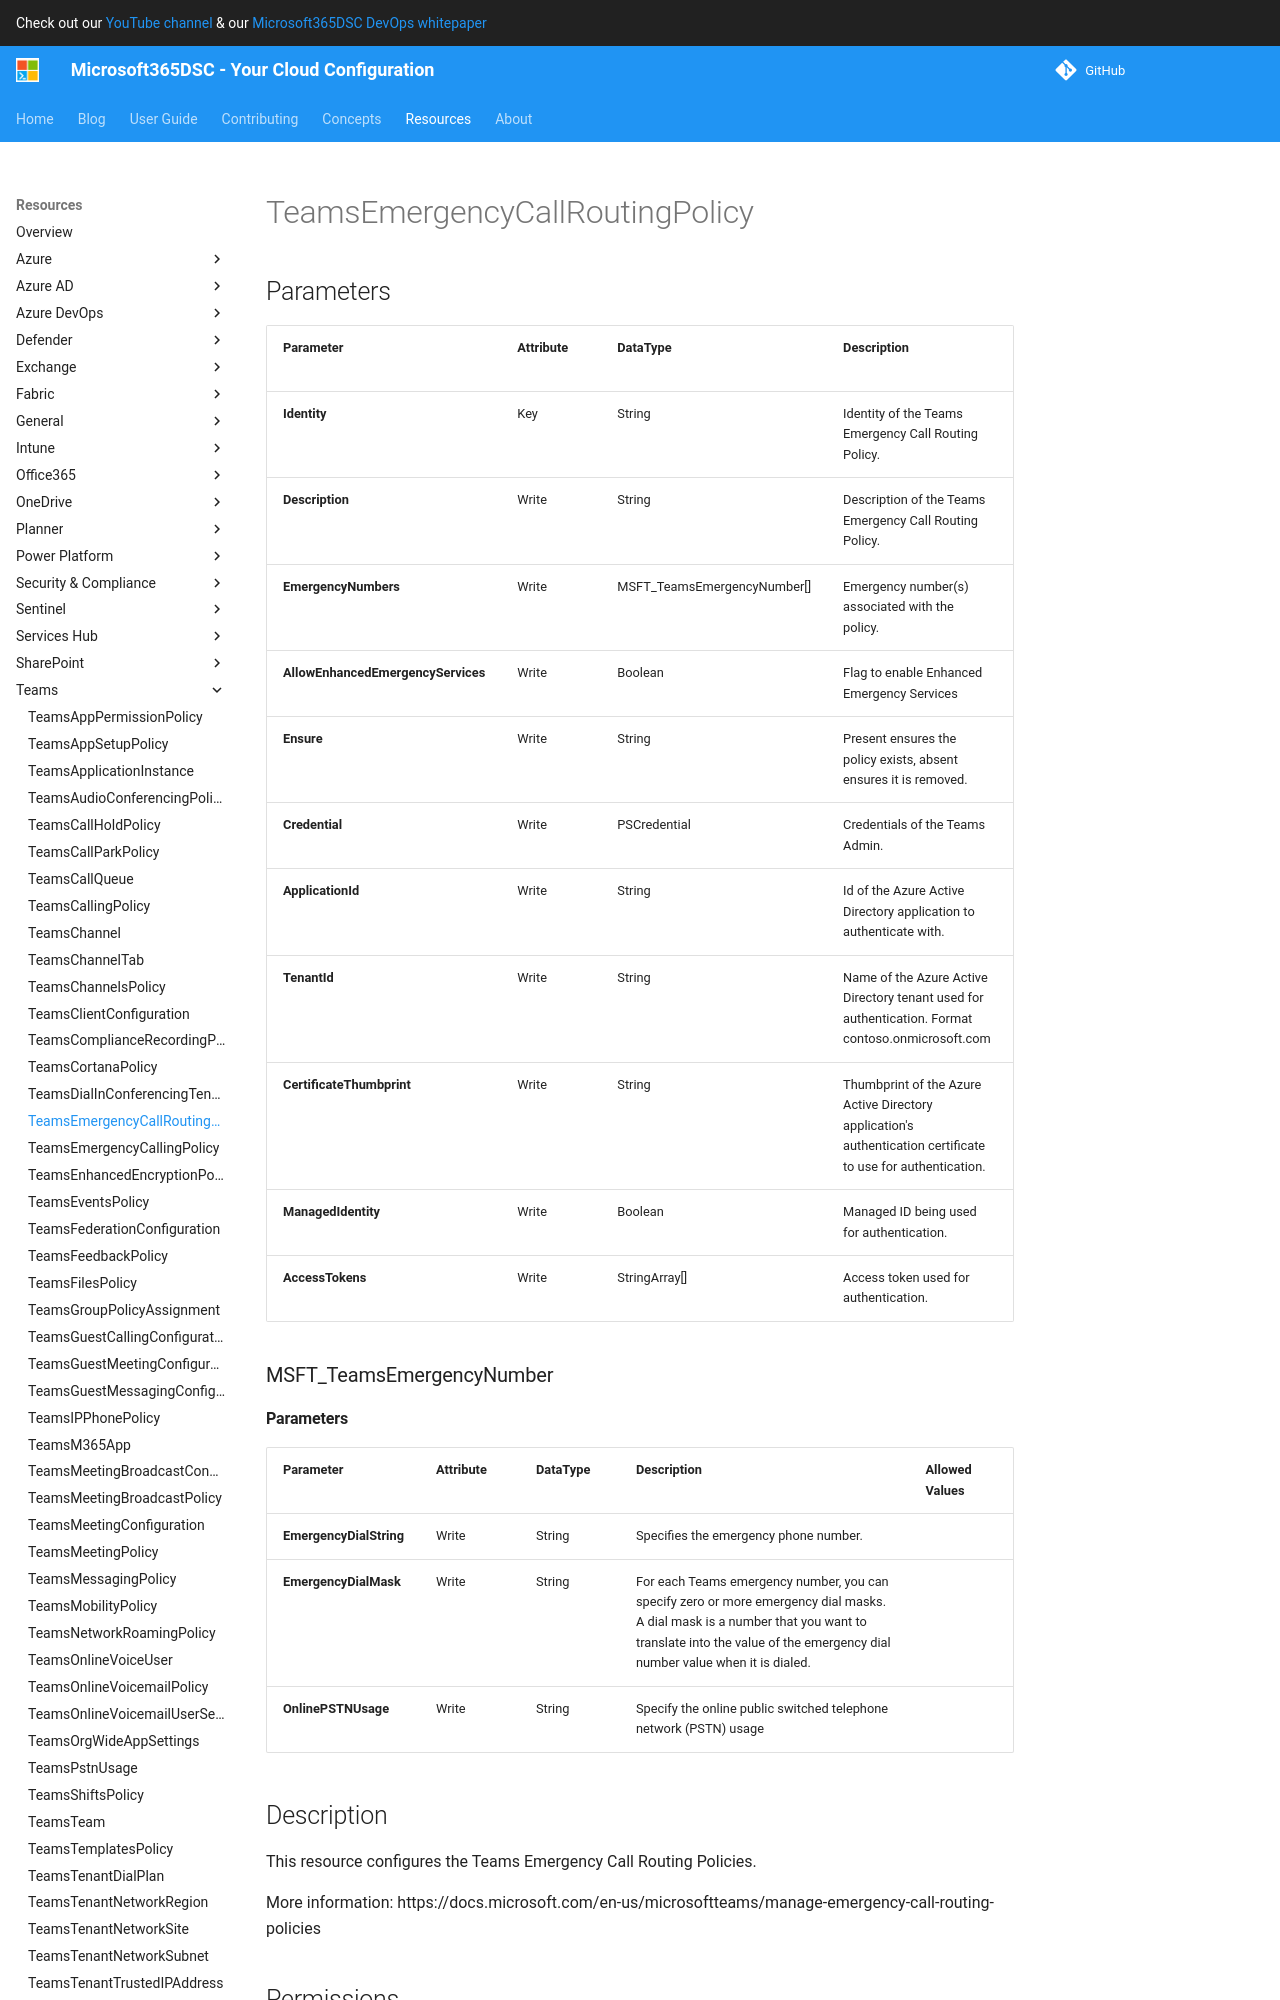

repository: microsoft/Microsoft365DSC · page: resources/teams/TeamsEmergencyCallRoutingPolicy/index.html · generator: mkdocs

# TeamsEmergencyCallRoutingPolicy

## Parameters

| Parameter | Attribute | DataType | Description | Allowed Values |
| --- | --- | --- | --- | --- |
| **Identity** | Key | String | Identity of the Teams Emergency Call Routing Policy. | |
| **Description** | Write | String | Description of the Teams Emergency Call Routing Policy. | |
| **EmergencyNumbers** | Write | MSFT_TeamsEmergencyNumber[] | Emergency number(s) associated with the policy. | |
| **AllowEnhancedEmergencyServices** | Write | Boolean | Flag to enable Enhanced Emergency Services | |
| **Ensure** | Write | String | Present ensures the policy exists, absent ensures it is removed. | `Present`, `Absent` |
| **Credential** | Write | PSCredential | Credentials of the Teams Admin. | |
| **ApplicationId** | Write | String | Id of the Azure Active Directory application to authenticate with. | |
| **TenantId** | Write | String | Name of the Azure Active Directory tenant used for authentication. Format contoso.onmicrosoft.com | |
| **CertificateThumbprint** | Write | String | Thumbprint of the Azure Active Directory application's authentication certificate to use for authentication. | |
| **ManagedIdentity** | Write | Boolean | Managed ID being used for authentication. | |
| **AccessTokens** | Write | StringArray[] | Access token used for authentication. | |

### MSFT_TeamsEmergencyNumber

#### Parameters

| Parameter | Attribute | DataType | Description | Allowed Values |
| --- | --- | --- | --- | --- |
| **EmergencyDialString** | Write | String | Specifies the emergency phone number. | |
| **EmergencyDialMask** | Write | String | For each Teams emergency number, you can specify zero or more emergency dial masks. A dial mask is a number that you want to translate into the value of the emergency dial number value when it is dialed. | |
| **OnlinePSTNUsage** | Write | String | Specify the online public switched telephone network (PSTN) usage | |


## Description

This resource configures the Teams Emergency Call Routing Policies.

More information: https://docs.microsoft.com/en-us/microsoftteams/manage-emergency-call-routing-policies

## Permissions
